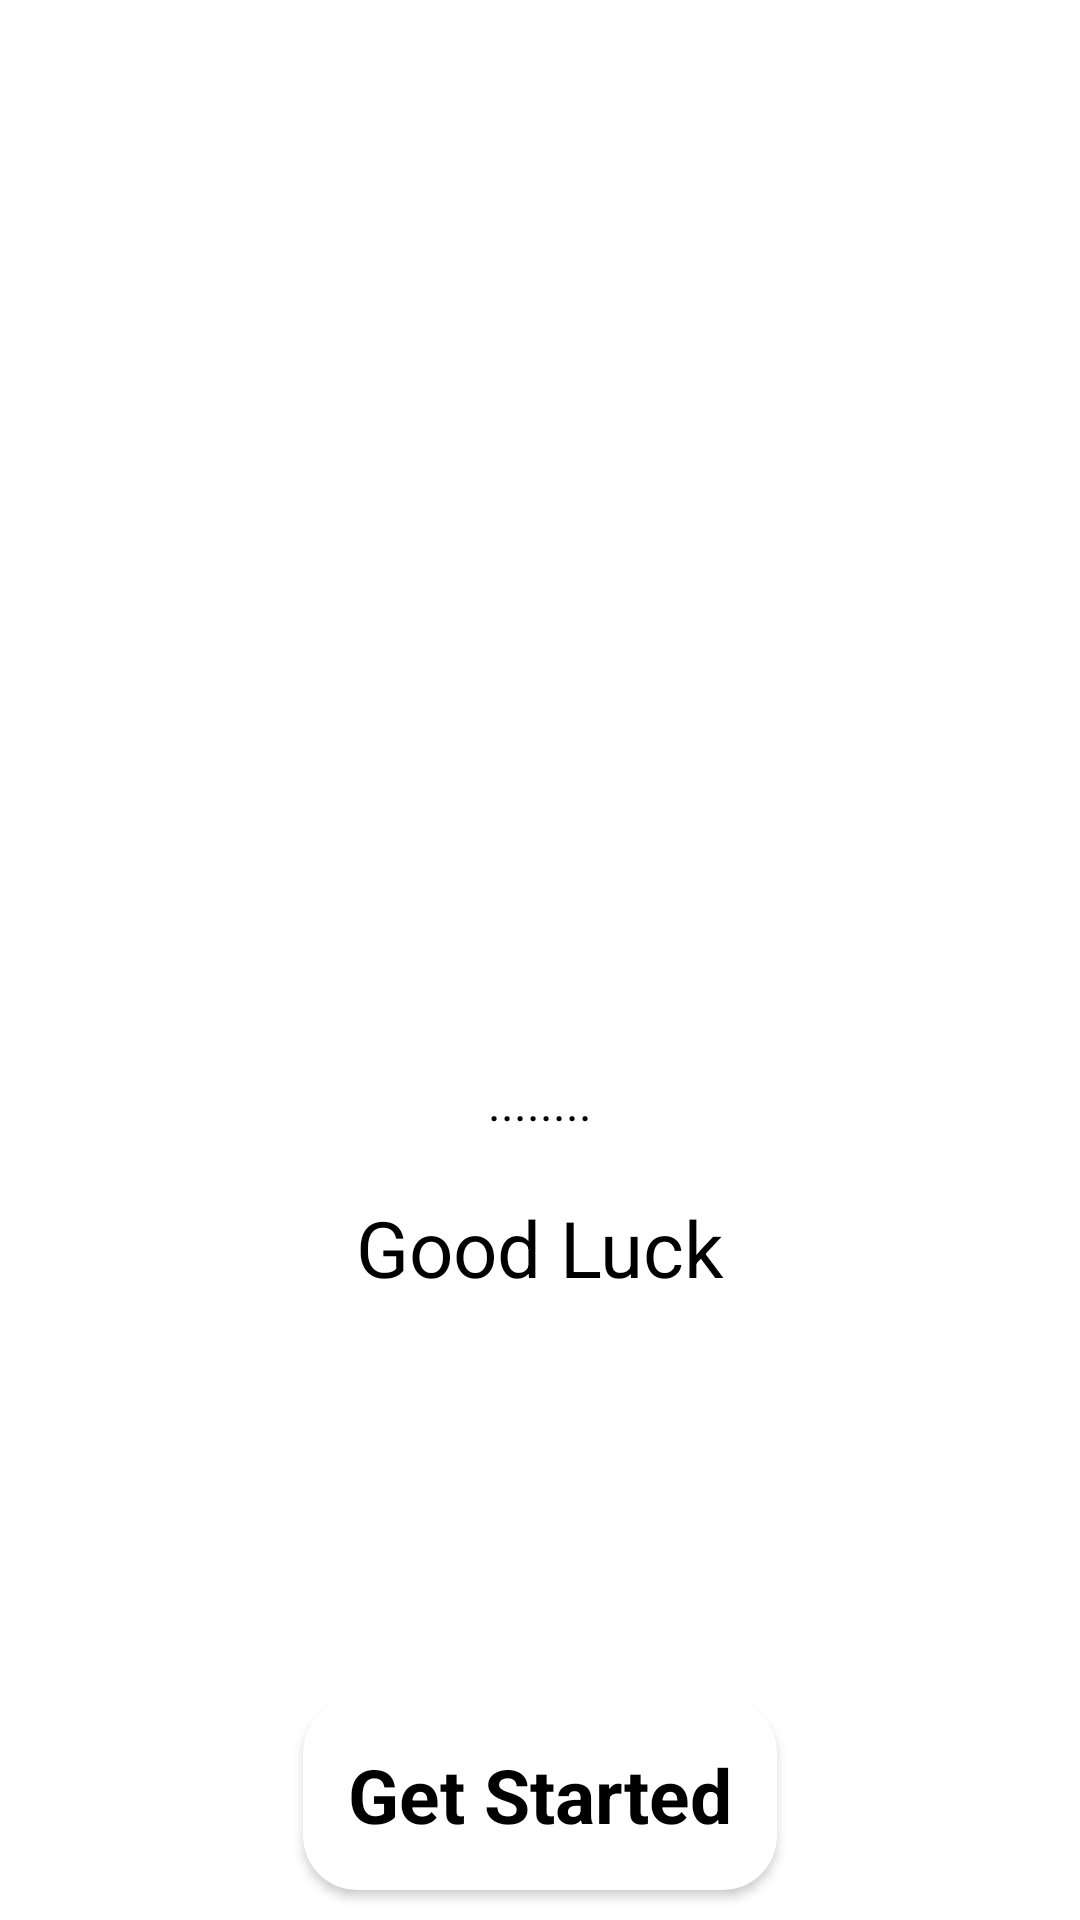

Here is an Android app screen rendered from its layout file. Give the layout XML and the strings, colors and styles it references.
<!-- AndroidManifest.xml: application theme Theme.QuizApp -->
<!-- res/layout/activity_splash.xml -->
<?xml version="1.0" encoding="utf-8"?>
<RelativeLayout xmlns:android="http://schemas.android.com/apk/res/android"
    xmlns:app="http://schemas.android.com/apk/res-auto"
    xmlns:tools="http://schemas.android.com/tools"
    android:layout_width="match_parent"
    android:layout_height="match_parent"
    android:background="@color/white"
    tools:context=".ui.SplashActivity">

    <LinearLayout
        android:layout_width="match_parent"
        android:layout_height="wrap_content"
        android:layout_centerInParent="true"
        android:orientation="vertical">

        <ImageView
            android:layout_width="match_parent"
            android:layout_height="150dp"
            android:contentDescription="Quiz"
            android:src="@mipmap/ic_quiz" />

        <TextView
            android:layout_width="match_parent"
            android:layout_height="wrap_content"
            android:textColor="@color/black"
            android:textSize="16sp"
            android:gravity="center"
            android:layout_marginVertical="10dp"
            android:text="........"/>

        <TextView
            android:layout_width="match_parent"
            android:layout_height="wrap_content"
            android:textColor="@color/black"
            android:textSize="26sp"
            android:gravity="center"
            android:layout_marginVertical="10dp"
            android:text="Good Luck"/>

    </LinearLayout>

    <androidx.cardview.widget.CardView
        android:layout_width="wrap_content"
        android:layout_height="wrap_content"
        android:layout_alignParentBottom="true"
        android:layout_centerHorizontal="true"
        android:layout_margin="10dp"
        app:cardCornerRadius="18dp">

        <TextView
            android:id="@+id/getStartedBtn"
            android:layout_width="wrap_content"
            android:layout_height="wrap_content"
            android:padding="15dp"
            android:text="Get Started"
            android:textColor="@color/black"
            android:textSize="25sp"
            android:textStyle="bold" />

    </androidx.cardview.widget.CardView>


</RelativeLayout>
<!-- resources referenced by this layout -->
<resources>
  <color name="black">#FF000000</color>
  <color name="white">#FFFFFFFF</color>
  <style name="Theme.QuizApp" parent="Theme.MaterialComponents.DayNight.DarkActionBar">
        
        <item name="colorPrimary">@color/purple_500</item>
        <item name="colorPrimaryVariant">@color/purple_700</item>
        <item name="colorOnPrimary">@color/white</item>
        
        <item name="colorSecondary">@color/teal_200</item>
        <item name="colorSecondaryVariant">@color/teal_700</item>
        <item name="colorOnSecondary">@color/black</item>
        
        <item name="android:statusBarColor">?attr/colorPrimaryVariant</item>
        
    </style>
  <color name="purple_500">#FF6200EE</color>
  <color name="purple_700">#FF3700B3</color>
  <color name="teal_200">#FF03DAC5</color>
  <color name="teal_700">#FF018786</color>
</resources>
